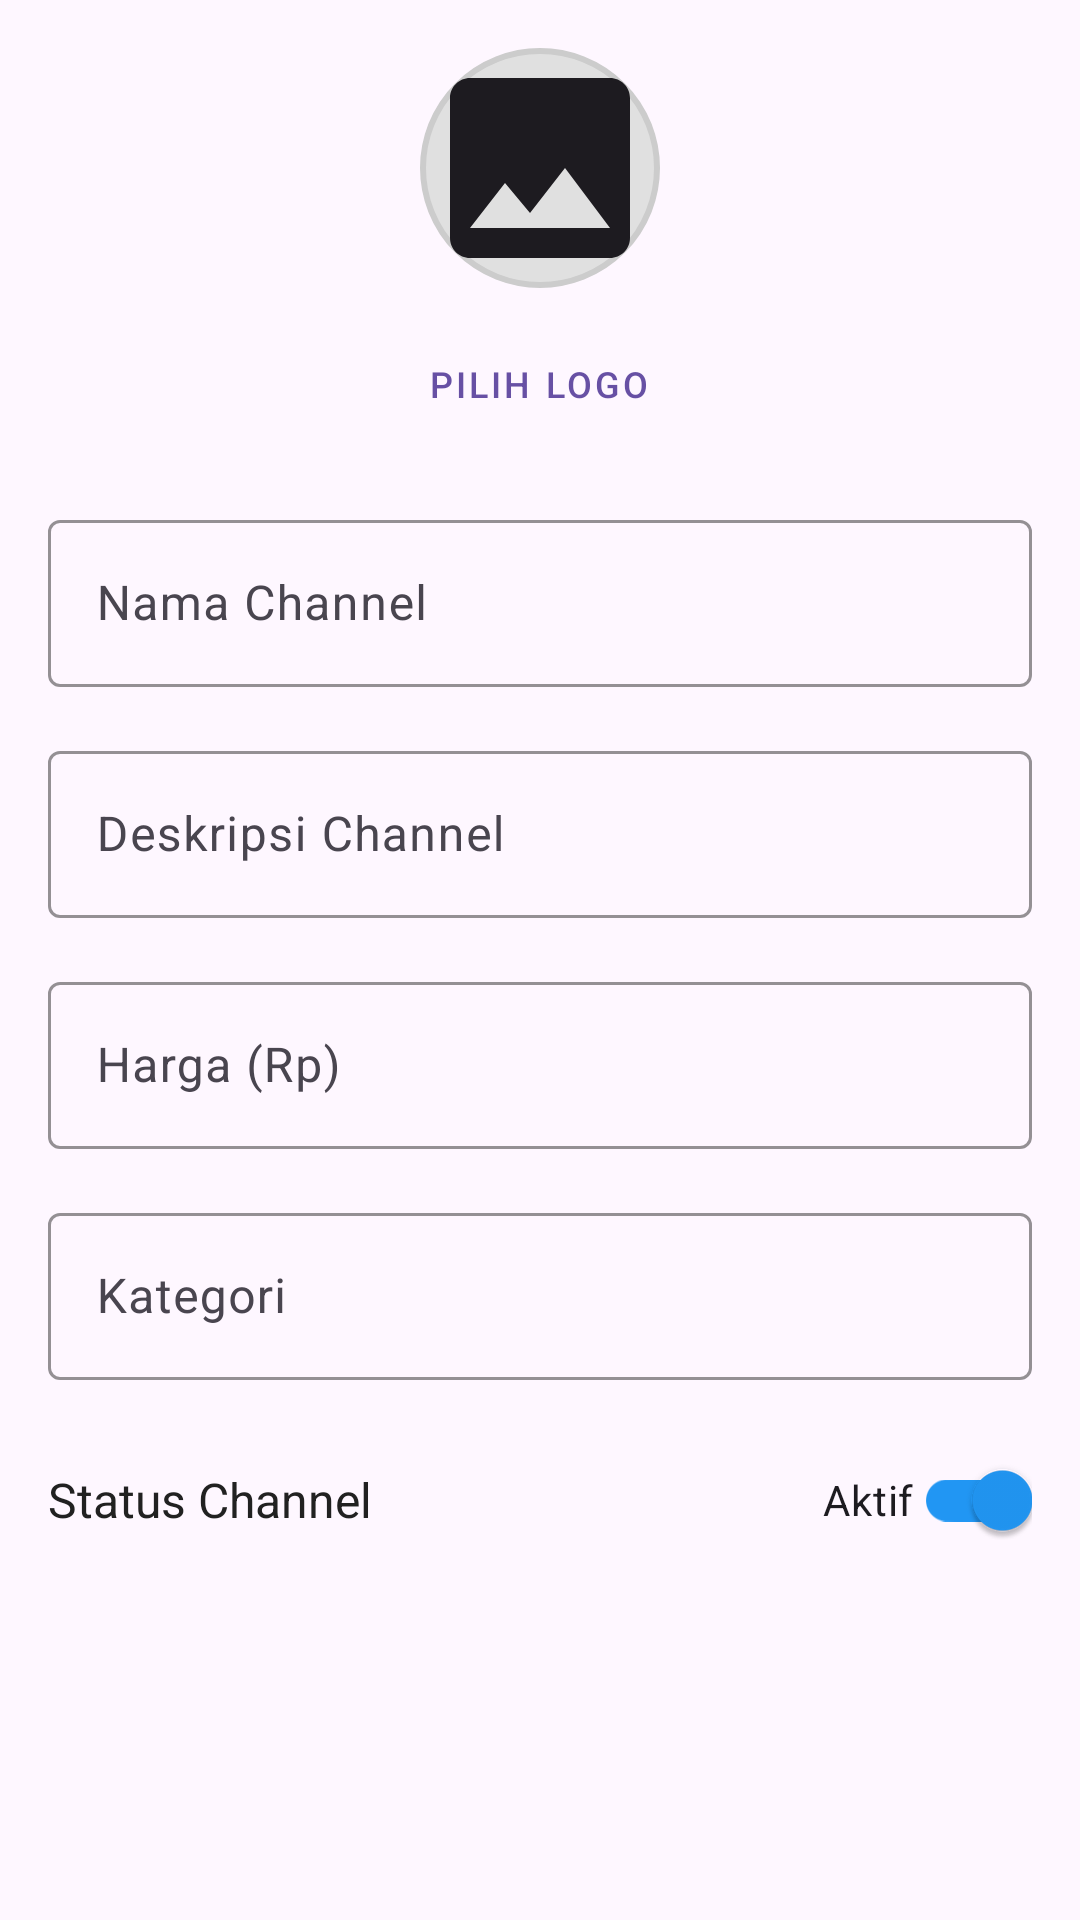

Layout XML and referenced resources for this Android screen:
<!-- AndroidManifest.xml: application theme Theme.Layanantv -->
<!-- res/layout/dialog_add_channel.xml -->
<?xml version="1.0" encoding="utf-8"?>
<ScrollView xmlns:android="http://schemas.android.com/apk/res/android"
    xmlns:app="http://schemas.android.com/apk/res-auto"
    android:layout_width="match_parent"
    android:layout_height="wrap_content"
    android:padding="16dp">

    <LinearLayout
        android:layout_width="match_parent"
        android:layout_height="wrap_content"
        android:orientation="vertical">

        
        <LinearLayout
            android:layout_width="match_parent"
            android:layout_height="wrap_content"
            android:orientation="vertical"
            android:gravity="center"
            android:layout_marginBottom="16dp">

            <ImageView
                android:id="@+id/iv_channel_logo"
                android:layout_width="80dp"
                android:layout_height="80dp"
                android:layout_marginBottom="8dp"
                android:background="@drawable/circle_background"
                android:src="@drawable/ic_image_placeholder"
                android:scaleType="centerCrop" />

            <Button
                android:id="@+id/btn_select_image"
                android:layout_width="wrap_content"
                android:layout_height="wrap_content"
                android:text="Pilih Logo"
                android:textSize="12sp"
                style="@style/Widget.MaterialComponents.Button.OutlinedButton" />

        </LinearLayout>

        
        <com.google.android.material.textfield.TextInputLayout
            android:layout_width="match_parent"
            android:layout_height="wrap_content"
            android:layout_marginBottom="16dp"
            android:hint="Nama Channel"
            app:boxStrokeColor="@color/primary_color"
            app:hintTextColor="@color/primary_color">

            <com.google.android.material.textfield.TextInputEditText
                android:id="@+id/et_channel_name"
                android:layout_width="match_parent"
                android:layout_height="wrap_content"
                android:inputType="text"
                android:maxLines="1" />

        </com.google.android.material.textfield.TextInputLayout>

        
        <com.google.android.material.textfield.TextInputLayout
            android:layout_width="match_parent"
            android:layout_height="wrap_content"
            android:layout_marginBottom="16dp"
            android:hint="Deskripsi Channel"
            app:boxStrokeColor="@color/primary_color"
            app:hintTextColor="@color/primary_color">

            <com.google.android.material.textfield.TextInputEditText
                android:id="@+id/et_channel_description"
                android:layout_width="match_parent"
                android:layout_height="wrap_content"
                android:inputType="textMultiLine"
                android:maxLines="3" />

        </com.google.android.material.textfield.TextInputLayout>

        
        <com.google.android.material.textfield.TextInputLayout
            android:layout_width="match_parent"
            android:layout_height="wrap_content"
            android:layout_marginBottom="16dp"
            android:hint="Harga (Rp)"
            app:boxStrokeColor="@color/primary_color"
            app:hintTextColor="@color/primary_color">

            <com.google.android.material.textfield.TextInputEditText
                android:id="@+id/et_channel_price"
                android:layout_width="match_parent"
                android:layout_height="wrap_content"
                android:inputType="numberDecimal"
                android:maxLines="1" />

        </com.google.android.material.textfield.TextInputLayout>

        
        <com.google.android.material.textfield.TextInputLayout
            android:layout_width="match_parent"
            android:layout_height="wrap_content"
            android:layout_marginBottom="16dp"
            android:hint="Kategori"
            app:boxStrokeColor="@color/primary_color"
            app:hintTextColor="@color/primary_color">

            <com.google.android.material.textfield.TextInputEditText
                android:id="@+id/et_channel_category"
                android:layout_width="match_parent"
                android:layout_height="wrap_content"
                android:inputType="text"
                android:maxLines="1" />

        </com.google.android.material.textfield.TextInputLayout>

        
        <LinearLayout
            android:layout_width="match_parent"
            android:layout_height="wrap_content"
            android:orientation="horizontal"
            android:gravity="center_vertical"
            android:layout_marginBottom="16dp">

            <TextView
                android:layout_width="0dp"
                android:layout_height="wrap_content"
                android:layout_weight="1"
                android:text="Status Channel"
                android:textSize="16sp"
                android:textColor="@color/text_primary" />

            <com.google.android.material.switchmaterial.SwitchMaterial
                android:id="@+id/switch_channel_active"
                android:layout_width="wrap_content"
                android:layout_height="wrap_content"
                android:checked="true"
                android:text="Aktif"
                app:thumbTint="@color/primary_color"
                app:trackTint="@color/primary_color" />

        </LinearLayout>

    </LinearLayout>

</ScrollView>
<!-- resources referenced by this layout -->
<resources>
  <color name="primary_color">#2196F3</color>
  <color name="text_primary">#212121</color>
  <!-- drawable circle_background (drawable) -->
  <?xml version="1.0" encoding="utf-8"?>
  <shape xmlns:android="http://schemas.android.com/apk/res/android"
      android:shape="oval">
  
      <solid android:color="#E0E0E0" />
  
      <stroke
          android:width="2dp"
          android:color="#CCCCCC" />
  
      <size
          android:width="80dp"
          android:height="80dp" />
  
  </shape>
  <!-- drawable ic_image_placeholder (drawable) -->
  <?xml version="1.0" encoding="utf-8"?>
  <vector xmlns:android="http://schemas.android.com/apk/res/android"
      android:width="24dp"
      android:height="24dp"
      android:viewportWidth="24"
      android:viewportHeight="24"
      android:tint="?attr/colorOnSurface">
  
      <path
          android:fillColor="@android:color/white"
          android:pathData="M21,19V5c0,-1.1 -0.9,-2 -2,-2H5c-1.1,0 -2,0.9 -2,2v14c0,1.1 0.9,2 2,2h14c1.1,0 2,-0.9 2,-2zM8.5,13.5l2.5,3.01L14.5,12l4.5,6H5l3.5,-4.5z"/>
  
  </vector>
  <style name="Theme.Layanantv" parent="Base.Theme.Layanantv" />
  <style name="Base.Theme.Layanantv" parent="Theme.Material3.DayNight.NoActionBar">
          
          
      </style>
</resources>
